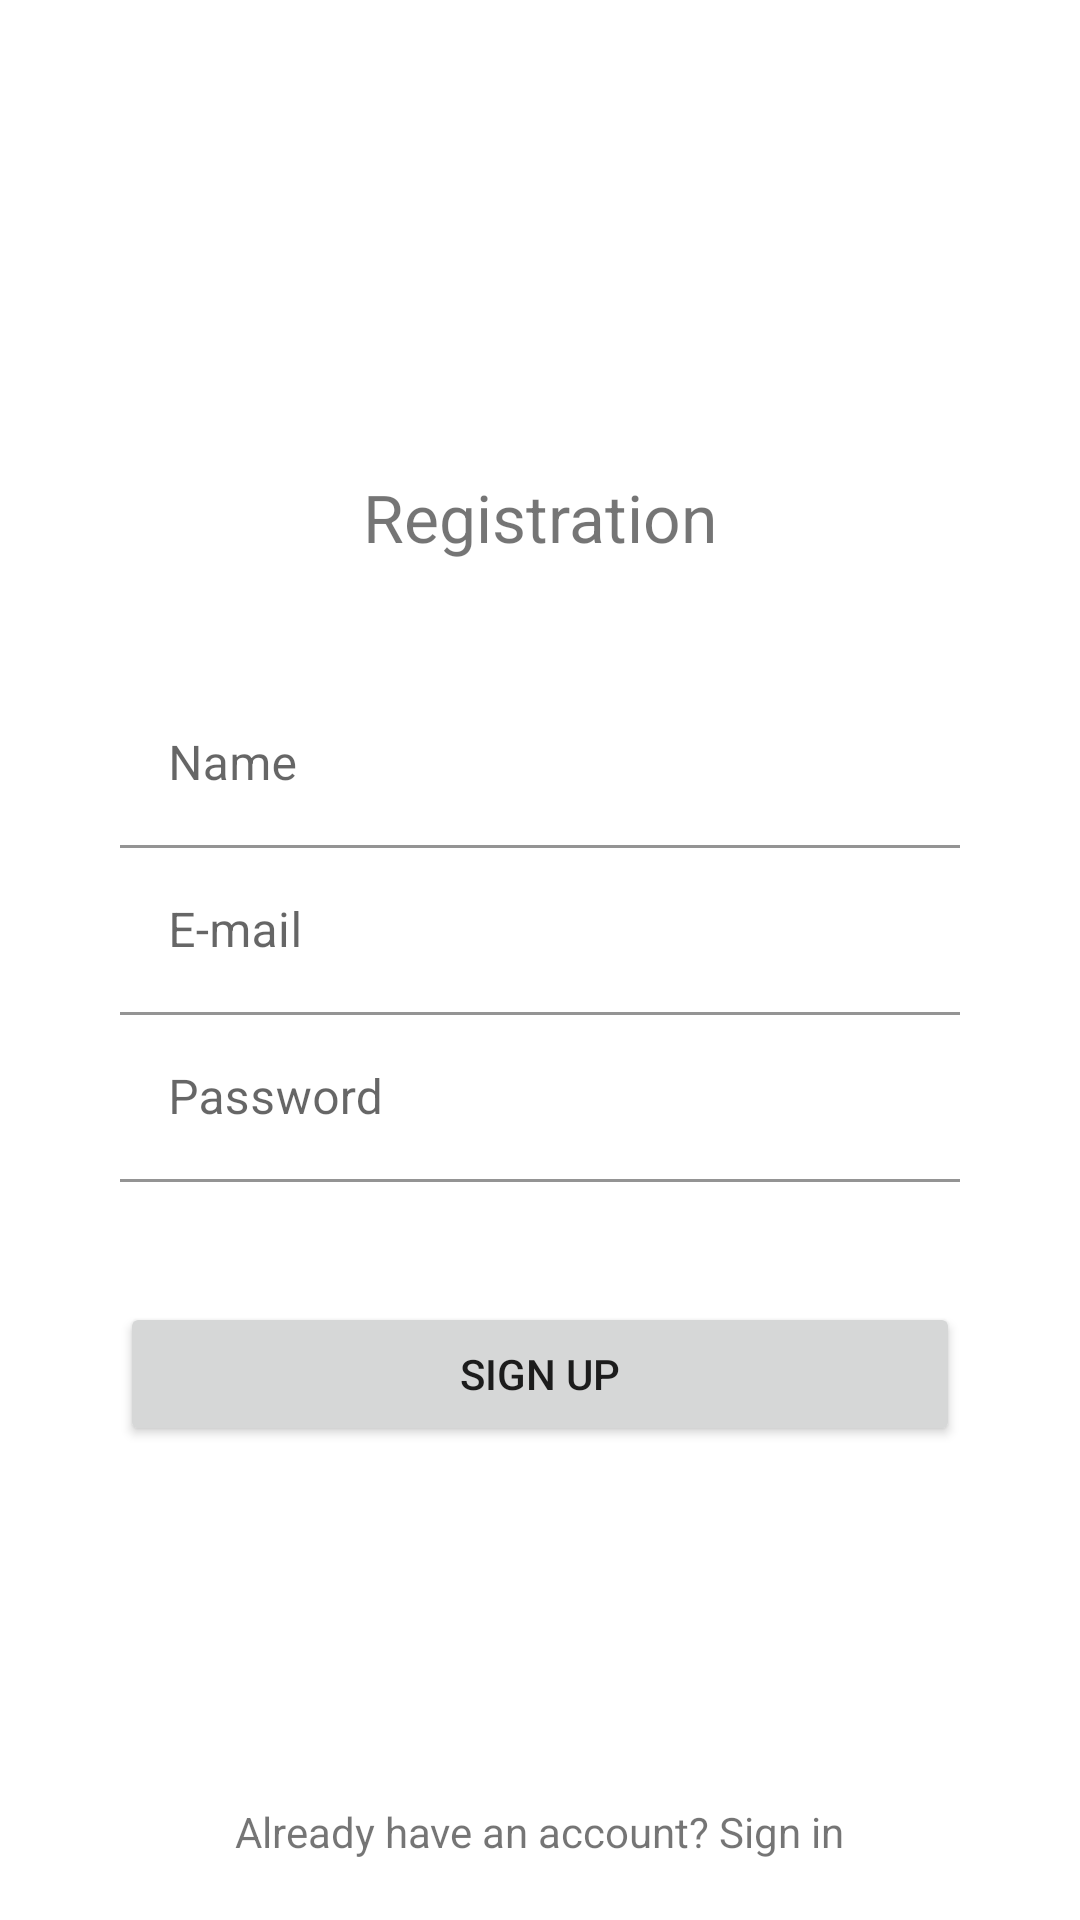

This screen was rendered from an Android layout file. Write that file and the resources it references.
<!-- AndroidManifest.xml: application theme Theme.Heode -->
<!-- res/layout/login_sign_up.xml -->
<?xml version="1.0" encoding="utf-8"?>
<androidx.coordinatorlayout.widget.CoordinatorLayout
    xmlns:android="http://schemas.android.com/apk/res/android"
    android:layout_width="match_parent"
    android:layout_height="match_parent">

    <androidx.appcompat.widget.LinearLayoutCompat
        android:layout_width="match_parent"
        android:layout_height="wrap_content"
        android:orientation="vertical"
        android:gravity="center_horizontal"
        android:layout_gravity="center_vertical"
        android:layout_marginHorizontal="40dp"
        >

        <androidx.appcompat.widget.AppCompatTextView
            android:layout_width="wrap_content"
            android:layout_height="wrap_content"
            android:text="@string/registration"
            android:layout_marginBottom="40dp"
            android:textSize="22sp"
            />

        <com.google.android.material.textfield.TextInputLayout
            android:layout_width="match_parent"
            android:layout_height="wrap_content"
            android:paddingStart="0dp"
            >

            <com.google.android.material.textfield.TextInputEditText
                android:id="@+id/name"
                android:layout_width="match_parent"
                android:layout_height="wrap_content"
                android:background="@android:color/transparent"
                android:hint="@string/name"
                />

        </com.google.android.material.textfield.TextInputLayout>


        <com.google.android.material.textfield.TextInputLayout
            android:layout_width="match_parent"
            android:layout_height="wrap_content"
            android:paddingStart="0dp"
            >

            <com.google.android.material.textfield.TextInputEditText
                android:id="@+id/email"
                android:layout_width="match_parent"
                android:layout_height="wrap_content"
                android:background="@android:color/transparent"
                android:hint="@string/e_mail"
                />

        </com.google.android.material.textfield.TextInputLayout>

        <com.google.android.material.textfield.TextInputLayout
            android:layout_width="match_parent"
            android:layout_height="wrap_content"
            android:paddingStart="0dp"
            >

            <com.google.android.material.textfield.TextInputEditText
                android:id="@+id/password"
                android:layout_width="match_parent"
                android:layout_height="wrap_content"
                android:background="@android:color/transparent"
                android:hint="@string/password"
                android:inputType="textPassword"
                />

        </com.google.android.material.textfield.TextInputLayout>

        <androidx.appcompat.widget.AppCompatButton
            android:id="@+id/sign_up"
            android:layout_width="match_parent"
            android:layout_height="wrap_content"
            android:layout_marginTop="40dp"
            android:text="@string/sign_up"
            />

    </androidx.appcompat.widget.LinearLayoutCompat>

    <androidx.appcompat.widget.AppCompatTextView
        android:id="@+id/to_sign_in"
        android:layout_width="wrap_content"
        android:layout_height="wrap_content"
        android:layout_gravity="bottom|center_horizontal"
        android:text="Already have an account? Sign in"
        android:layout_marginBottom="20dp"
        />

</androidx.coordinatorlayout.widget.CoordinatorLayout>
<!-- resources referenced by this layout -->
<resources>
  <string name="e_mail">E-mail</string>
  <string name="name">Name</string>
  <string name="password">Password</string>
  <string name="registration">Registration</string>
  <string name="sign_up">Sign up</string>
  <style name="Theme.Heode" parent="Theme.MaterialComponents.DayNight.DarkActionBar">
          
          <item name="colorPrimary">@color/purple_500</item>
          <item name="colorPrimaryVariant">@color/purple_700</item>
          <item name="colorOnPrimary">@color/white</item>
          
          <item name="colorSecondary">@color/teal_200</item>
          <item name="colorSecondaryVariant">@color/teal_700</item>
          <item name="colorOnSecondary">@color/black</item>
          
          <item name="android:statusBarColor" tools:targetApi="l">?attr/colorPrimaryVariant</item>
          
      </style>
  <!-- not gathered from this repository: default colours our renderer supplied (Android Studio template values) -->
  <color name="purple_500">#FF6200EE</color>
  <color name="purple_700">#FF3700B3</color>
  <color name="teal_200">#FF03DAC5</color>
  <color name="teal_700">#FF018786</color>
  <color name="black">#FF000000</color>
  <color name="white">#FFFFFFFF</color>
</resources>
